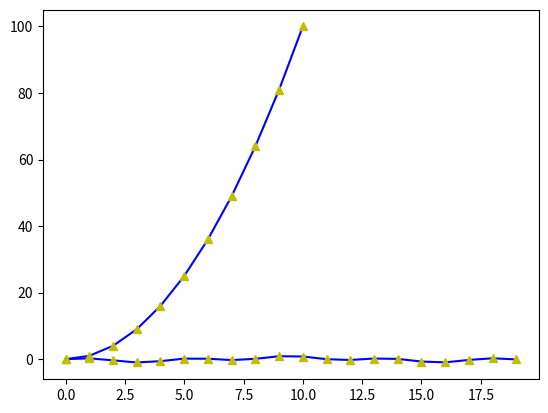

The matplotlib source for this figure:
from numpy import arange, cos, sin
from scipy.signal import cspline1d, cspline1d_eval
from matplotlib.pyplot import plot, show

x0 = arange(20) #X original
print(x0)
y0 = cos(x0) * sin(x0/2) #Y a partir de X
print(y0)
dx = x0[0]-x0[1] #Diferença original
print(dx)
x1 = arange(-1,21,0.1)
print(x1)
#Coeficientes para arranjo de 1 dimensão
cj = cspline1d(y0)
print(cj)
# Avalia o Spline para um novo conjunto de pontos
y1 = cspline1d_eval(cj, x1, dx=dx,x0=x0[0])
#plot(x1, y1, '-g', x0, y0, '^y') # Desenha
#show() # Mostra o gráfico
plot(x0,y0,'-b',x0,y0,'^y')
show()
vet_teste = [0,1,2,3,4,5,6,7,8,9,10]
vet_teste2 = [0,1,4,9,16,25,36,49,64,81,100]
plot(vet_teste,vet_teste2,'-b',vet_teste,vet_teste2,'^y')
show()